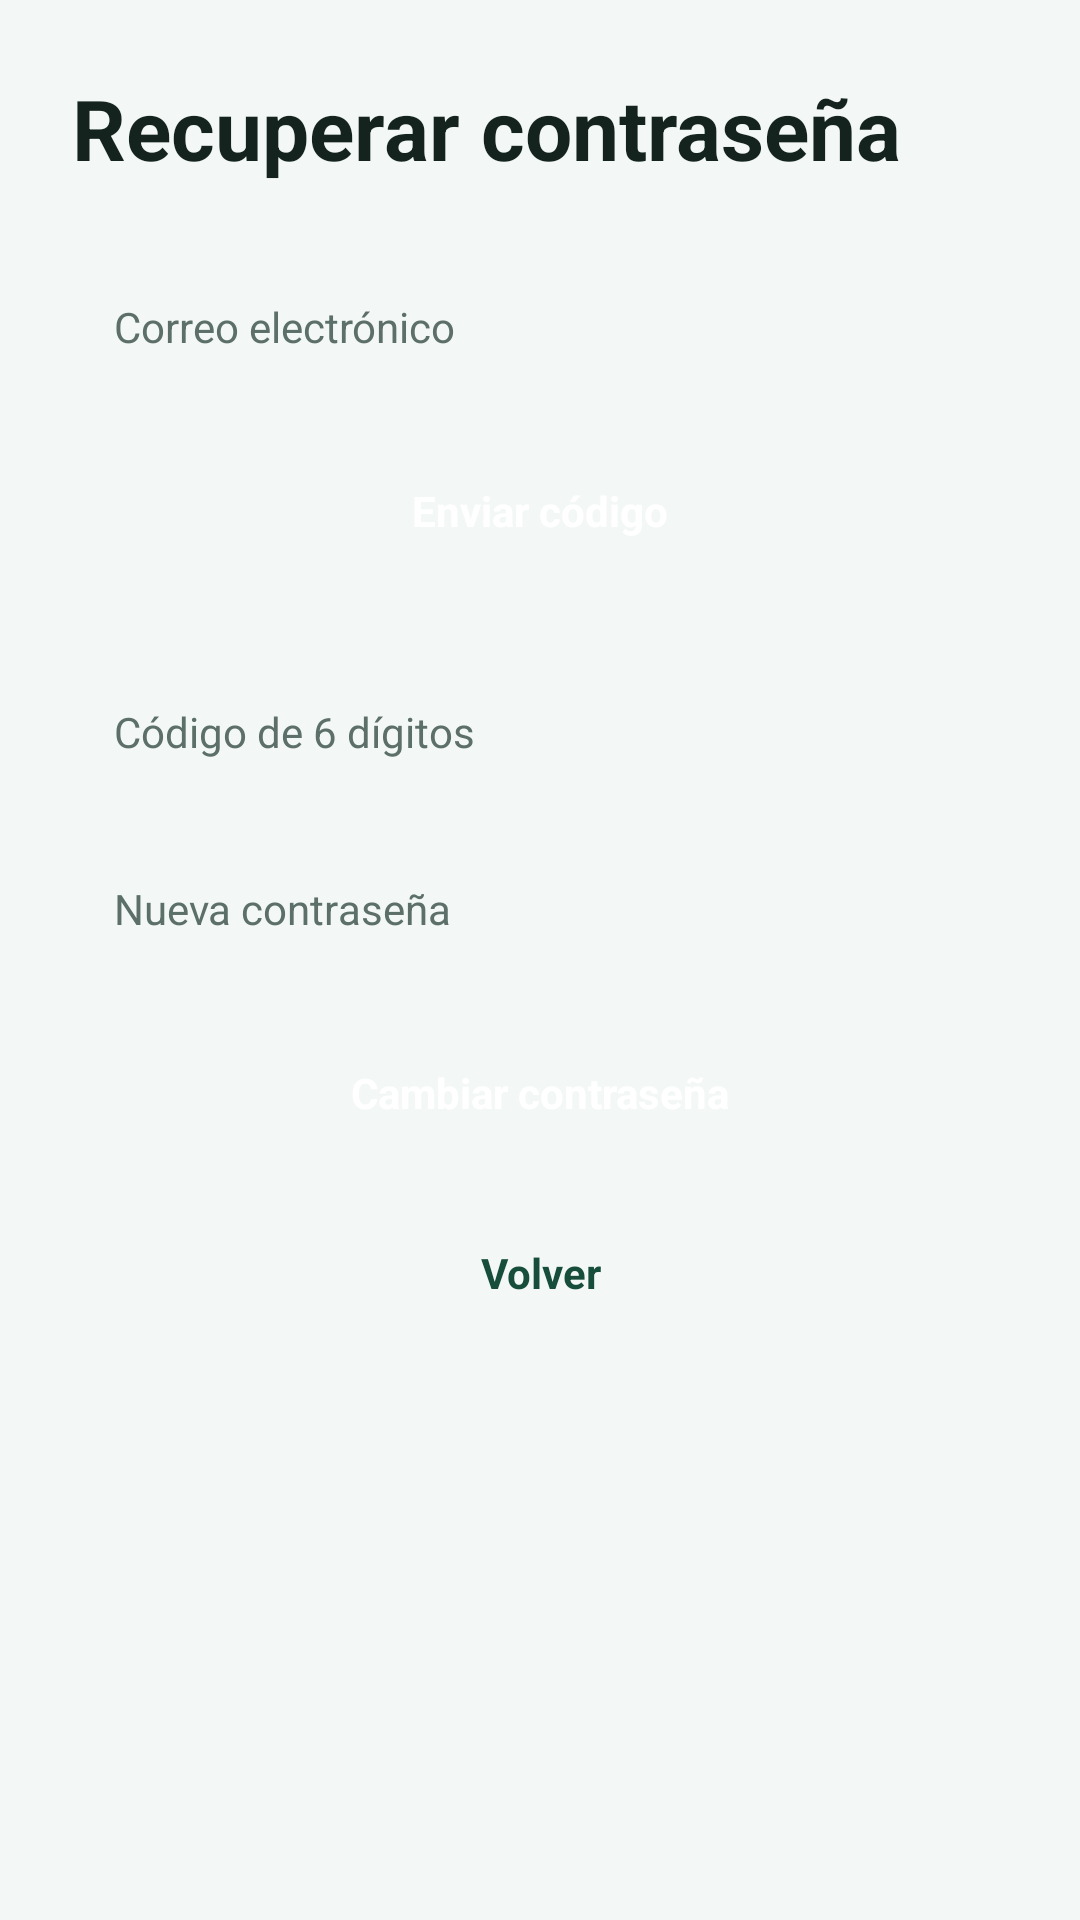

Layout XML and referenced resources for this Android screen:
<!-- AndroidManifest.xml: application theme Theme.RampifyV1 -->
<!-- res/layout/activity_recuperar_password.xml -->
<?xml version="1.0" encoding="utf-8"?>
<ScrollView xmlns:android="http://schemas.android.com/apk/res/android"
    android:layout_width="match_parent"
    android:layout_height="match_parent"
    android:background="@color/app_background">

    <LinearLayout
        android:layout_width="match_parent"
        android:layout_height="wrap_content"
        android:orientation="vertical"
        android:padding="24dp">

        <TextView
            android:layout_width="wrap_content"
            android:layout_height="wrap_content"
            android:text="Recuperar contraseña"
            style="@style/Rampify.Title" />

        <EditText
            android:id="@+id/etCorreo"
            android:layout_width="match_parent"
            android:layout_height="wrap_content"
            android:layout_marginTop="24dp"
            android:hint="Correo electrónico"
            android:inputType="textEmailAddress"
            style="@style/Rampify.EditText" />

        <Button
            android:id="@+id/btnEnviarCodigo"
            android:layout_width="match_parent"
            android:layout_height="wrap_content"
            android:layout_marginTop="12dp"
            android:text="Enviar código"
            style="@style/Widget.Rampify.Button.Primary" />

        <EditText
            android:id="@+id/etCodigo"
            android:layout_width="match_parent"
            android:layout_height="wrap_content"
            android:layout_marginTop="24dp"
            android:hint="Código de 6 dígitos"
            android:inputType="number"
            style="@style/Rampify.EditText" />

        <EditText
            android:id="@+id/etPassword"
            android:layout_width="match_parent"
            android:layout_height="wrap_content"
            android:layout_marginTop="12dp"
            android:hint="Nueva contraseña"
            android:inputType="textPassword"
            style="@style/Rampify.EditText" />

        <Button
            android:id="@+id/btnCambiarPassword"
            android:layout_width="match_parent"
            android:layout_height="wrap_content"
            android:layout_marginTop="12dp"
            android:text="Cambiar contraseña"
            style="@style/Widget.Rampify.Button.Primary" />

        <Button
            android:id="@+id/btnVolver"
            android:layout_width="match_parent"
            android:layout_height="wrap_content"
            android:layout_marginTop="8dp"
            android:text="Volver"
            style="@style/Widget.Rampify.Button.Secondary" />
    </LinearLayout>
</ScrollView>
<!-- resources referenced by this layout -->
<resources>
  <color name="app_background">#F3F8F6</color>
  <style name="Rampify.EditText" parent="Widget.AppCompat.EditText">
          <item name="android:background">@drawable/bg_input</item>
          <item name="android:padding">14sp</item>
          <item name="android:textColor">@color/app_on_surface</item>
          <item name="android:textColorHint">@color/app_on_surface_variant</item>
          <item name="android:textSize">14sp</item>
          <item name="android:singleLine">true</item>
      </style>
  <style name="Rampify.Title" parent="TextAppearance.AppCompat.Large">
          <item name="android:textColor">@color/app_on_background</item>
          <item name="android:textSize">28sp</item>
          <item name="android:textStyle">bold</item>
      </style>
  <style name="Widget.Rampify.Button.Primary">
          <item name="backgroundTint">@color/app_primary</item>
          <item name="android:textColor">@color/app_on_primary</item>
      </style>
  <style name="Widget.Rampify.Button.Secondary">
          <item name="backgroundTint">@color/app_surface</item>
          <item name="android:textColor">@color/app_primary</item>
          <item name="strokeColor">@color/app_outline</item>
          <item name="strokeWidth">1dp</item>
      </style>
  <style name="Theme.RampifyV1" parent="Base.Theme.RampifyV1" />
  <color name="app_on_surface">#14231D</color>
  <color name="app_on_surface_variant">#5C6F68</color>
  <color name="app_on_background">#14231D</color>
  <color name="app_primary">@color/green_900</color>
  <color name="app_on_primary">#FFFFFF</color>
  <color name="app_surface">#FFFFFF</color>
  <color name="app_outline">@color/gray_green_400</color>
  <style name="Base.Theme.RampifyV1" parent="Theme.MaterialComponents.DayNight.NoActionBar">
          <item name="colorPrimary">@color/app_primary</item>
          <item name="colorOnPrimary">@color/app_on_primary</item>
          <item name="colorPrimaryContainer">@color/app_primary_container</item>
          <item name="colorOnPrimaryContainer">@color/app_on_primary_container</item>
          <item name="colorSecondary">@color/app_secondary</item>
          <item name="colorOnSecondary">@color/app_on_secondary</item>
  
          <item name="android:colorBackground">@color/app_background</item>
          <item name="colorOnBackground">@color/app_on_background</item>
          <item name="colorSurface">@color/app_surface</item>
          <item name="colorOnSurface">@color/app_on_surface</item>
          <item name="colorSurfaceVariant">@color/app_surface_variant</item>
          <item name="colorOnSurfaceVariant">@color/app_on_surface_variant</item>
          <item name="colorOutline">@color/app_outline</item>
          <item name="colorOutlineVariant">@color/app_outline_variant</item>
          <item name="colorError">@color/app_error</item>
          <item name="colorOnError">@color/app_on_error</item>
      </style>
  <color name="green_900">#174D3B</color>
  <color name="gray_green_400">#A6BAB4</color>
  <color name="app_primary_container">@color/green_100</color>
  <color name="app_on_primary_container">@color/green_900</color>
  <color name="app_secondary">@color/green_700</color>
  <color name="app_on_secondary">#FFFFFF</color>
  <color name="app_surface_variant">@color/green_100</color>
  <color name="app_outline_variant">@color/green_200</color>
  <color name="app_error">@color/alert_red</color>
  <color name="app_on_error">#FFFFFF</color>
  <color name="green_100">#E1F1EC</color>
  <color name="green_700">#347A64</color>
  <color name="green_200">#C5DCD5</color>
  <color name="alert_red">#D64545</color>
</resources>
